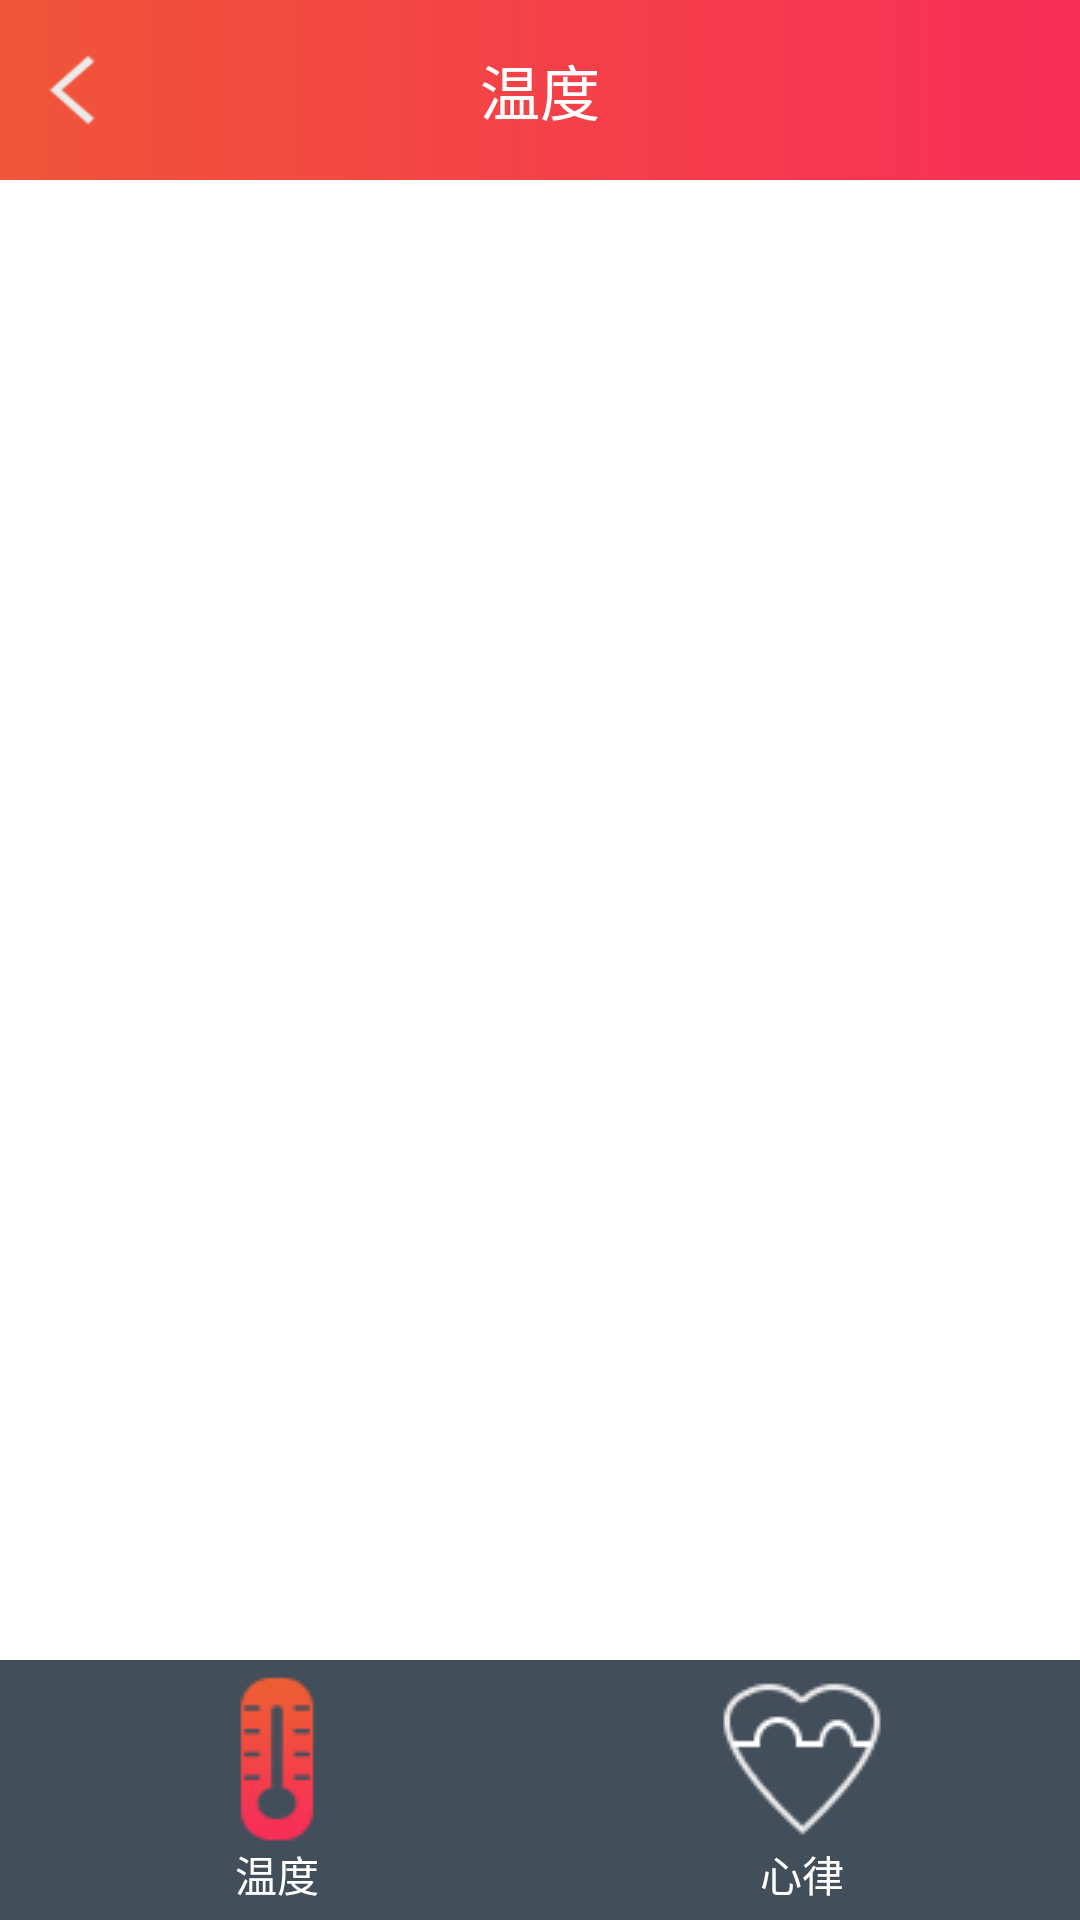

Produce the Android XML layout that renders to this screen, including the resource entries it uses.
<!-- AndroidManifest.xml: application theme AppTheme -->
<!-- res/layout/activity_hrs_hts_monitor.xml -->
<LinearLayout xmlns:android="http://schemas.android.com/apk/res/android"
    xmlns:tools="http://schemas.android.com/tools"
    android:layout_width="match_parent"
    android:layout_height="match_parent"
    android:orientation="vertical"
    tools:context="no.nordicsemi.android.nrftoolbox.HrsHtsMonitorActivity">

    <RelativeLayout
        android:id="@+id/top_tap"
        android:layout_width="match_parent"
        android:layout_height="60dp"
        android:background="@drawable/title_bg"
        >
        <ImageButton
            android:layout_width="48dp"
            android:layout_height="match_parent"
            android:layout_centerVertical="true"
            android:src="@drawable/back"
            android:background="@android:color/transparent"
            android:scaleType="center"
            android:id="@+id/returnRegister"
            />
        <TextView
            android:layout_width="wrap_content"
            android:layout_height="wrap_content"
            android:text="温度"
            android:textColor="#ffffff"
            android:textSize="20sp"
            android:layout_centerInParent="true"
            />
        <ImageButton
            android:layout_width="48dp"
            android:id="@+id/ib_more"
            android:layout_height="match_parent"
            android:src="@drawable/more"
            android:background="@android:color/transparent"
            android:scaleType="centerInside"
            android:padding="12dp"
            android:layout_alignParentRight="true"
             />
    </RelativeLayout>

    <android.support.v4.view.ViewPager
        android:layout_width="fill_parent"
        android:layout_height="0dp"
        android:id="@+id/viewpager"
        android:layout_weight="1"></android.support.v4.view.ViewPager>

    <RadioGroup
        android:id="@+id/rg_music_fragment"
        android:layout_width="fill_parent"
        android:layout_height="wrap_content"
        android:orientation="horizontal"
        android:background="#434e5b"
        android:padding="5dp"
        android:layout_alignParentBottom="true"
        >
        <RadioButton
            android:id="@+id/rb_artist"
            android:layout_width="0dp"
            android:layout_height="fill_parent"
            android:layout_weight="1"
            android:button="@null"
            android:text="温度"
            android:textColor="#ffffff"
            android:checked="true"
            android:drawableTop="@drawable/hts_selector"
            android:gravity="center"
            />

        <RadioButton
            android:id="@+id/rb_album"
            android:layout_width="0dp"
            android:layout_height="fill_parent"
            android:layout_weight="1"
            android:button="@null"
            android:text="心律"
            android:textColor="#ffffff"
            android:drawableTop="@drawable/hrs_selector"
            android:gravity="center"
          >
        </RadioButton>

    </RadioGroup>

</LinearLayout>
<!-- resources referenced by this layout -->
<resources>
  <!-- drawable back: png bitmap (drawable-hdpi, 1568 bytes) -->
  <!-- drawable hrs_selector (drawable) -->
  <?xml version="1.0" encoding="utf-8"?>
  <selector xmlns:android="http://schemas.android.com/apk/res/android">
      <item android:state_pressed="true" android:drawable="@drawable/hrs_prss"></item>
      <item android:state_checked="true" android:drawable="@drawable/hrs_prss"></item>
      <item android:state_checked="false" android:drawable="@drawable/hrs"></item>
      <item android:state_pressed="false" android:drawable="@drawable/hrs"></item>
      <item android:drawable="@drawable/hrs"></item>
  </selector>
  <!-- drawable hts_selector (drawable) -->
  <?xml version="1.0" encoding="utf-8"?>
  <selector xmlns:android="http://schemas.android.com/apk/res/android">
      <item android:state_pressed="true" android:drawable="@drawable/hts_press"></item>
      <item android:state_checked="true" android:drawable="@drawable/hts_press"></item>
      <item android:state_checked="false" android:drawable="@drawable/hts_ico"></item>
      <item android:state_pressed="false" android:drawable="@drawable/hts_ico"></item>
      <item android:drawable="@drawable/hts_ico"></item>
  </selector>
  <!-- drawable title_bg (drawable) -->
  <?xml version="1.0" encoding="utf-8"?>
  <shape xmlns:android="http://schemas.android.com/apk/res/android">
  
      <gradient android:startColor="#f05539"
          android:endColor="#F72e57"
          android:type="linear"/>
  
  </shape>
  <style name="AppTheme" parent="@style/AppThemeBase">
  		<item name="android:selectableItemBackground">@drawable/abc_item_background_holo_light
  		</item>
  	</style>
  <!-- drawable hrs_prss: png bitmap (drawable, 2340 bytes) -->
  <!-- drawable hrs: png bitmap (drawable, 2588 bytes) -->
  <!-- drawable hts_press: png bitmap (drawable, 1990 bytes) -->
  <!-- drawable hts_ico: png bitmap (drawable, 1956 bytes) -->
  <style name="AppThemeBase" parent="@style/Theme.AppCompat.Light.NoActionBar">
  		<item name="android:windowBackground">@drawable/background_image</item>
  		<item name="android:spinnerItemStyle">@style/ActionBar.SpinnerTitle</item>
  		<item name="actionMenuTextColor">@color/actionBarMenuTextColor</item>
  		<item name="alertDialogTheme">@style/AppTheme.DialogTheme</item>
  		<item name="colorPrimary">@color/actionBarColor</item>
  		<item name="colorPrimaryDark">@color/actionBarColorDark</item>
  		<item name="colorAccent">@color/actionBarColorDark</item>
  		<item name="buttonStyle">@style/Widget.Button</item>
  	</style>
  <style name="ActionBar.SpinnerTitle" parent="@style/Widget.AppCompat.TextView.SpinnerItem">
  		<item name="android:textColor">#fff</item>
  	</style>
  <color name="actionBarMenuTextColor">#FFFFFF</color>
  <style name="AppTheme.DialogTheme" parent="@style/Theme.AppCompat.Light.Dialog.Alert">
  		<item name="colorPrimary">@color/actionBarColor</item>
  		<item name="colorPrimaryDark">@color/actionBarColorDark</item>
  		<item name="colorAccent">@color/actionBarColorDark</item>
  	</style>
  <color name="actionBarColor">#009CDE</color>
  <color name="actionBarColorDark">#0081B7</color>
  <style name="Widget.Button" parent="@style/Widget.AppCompat.Button">
  		<item name="android:minWidth">160dip</item>
  	</style>
</resources>
